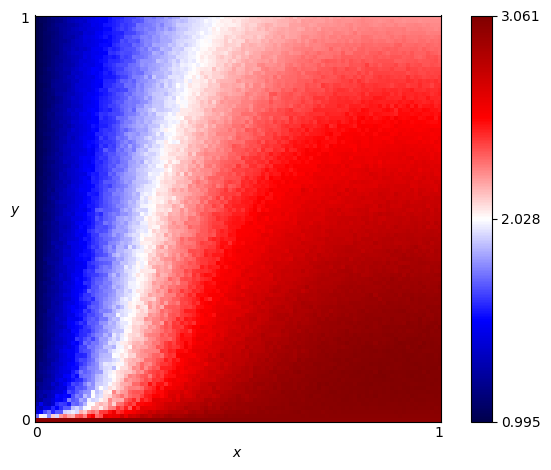

The data file committed next to this chart (first rows):
x, y, score
0.0, 0.0, 3.0
0.0, 0.01, 1.735
0.0, 0.02, 1.406
0.0, 0.03, 1.347
0.0, 0.04, 1.267
0.0, 0.05, 1.186
0.0, 0.06, 1.169
0.0, 0.07, 1.193
0.0, 0.08, 1.104
0.0, 0.09, 1.152
0.0, 0.1, 1.086
0.0, 0.11, 1.109
0.0, 0.12, 1.104
0.0, 0.13, 1.061
0.0, 0.14, 1.06
0.0, 0.15, 1.052
0.0, 0.16, 1.057
0.0, 0.17, 1.068
0.0, 0.18, 1.067
0.0, 0.19, 1.079
0.0, 0.2, 1.058
0.0, 0.21, 1.049
0.0, 0.22, 1.055
0.0, 0.23, 1.058
0.0, 0.24, 1.042
0.0, 0.25, 1.044
0.0, 0.26, 1.029
0.0, 0.27, 1.028
0.0, 0.28, 1.033
0.0, 0.29, 1.033
0.0, 0.3, 1.028
0.0, 0.31, 1.037
0.0, 0.32, 1.03
0.0, 0.33, 1.022
0.0, 0.34, 1.018
0.0, 0.35, 1.025
0.0, 0.36, 1.022
0.0, 0.37, 1.02
0.0, 0.38, 1.03
0.0, 0.39, 1.03
0.0, 0.4, 1.016
0.0, 0.41, 1.02
0.0, 0.42, 1.026
0.0, 0.43, 1.018
0.0, 0.44, 1.021
0.0, 0.45, 1.012
0.0, 0.46, 1.017
0.0, 0.47, 1.018
0.0, 0.48, 1.021
0.0, 0.49, 1.01
0.0, 0.5, 1.012
0.0, 0.51, 1.012
0.0, 0.52, 1.012
0.0, 0.53, 1.01
0.0, 0.54, 1.008
0.0, 0.55, 1.016
0.0, 0.56, 1.008
0.0, 0.57, 1.011
0.0, 0.58, 1.014
0.0, 0.59, 1.007
... 10,141 more rows
